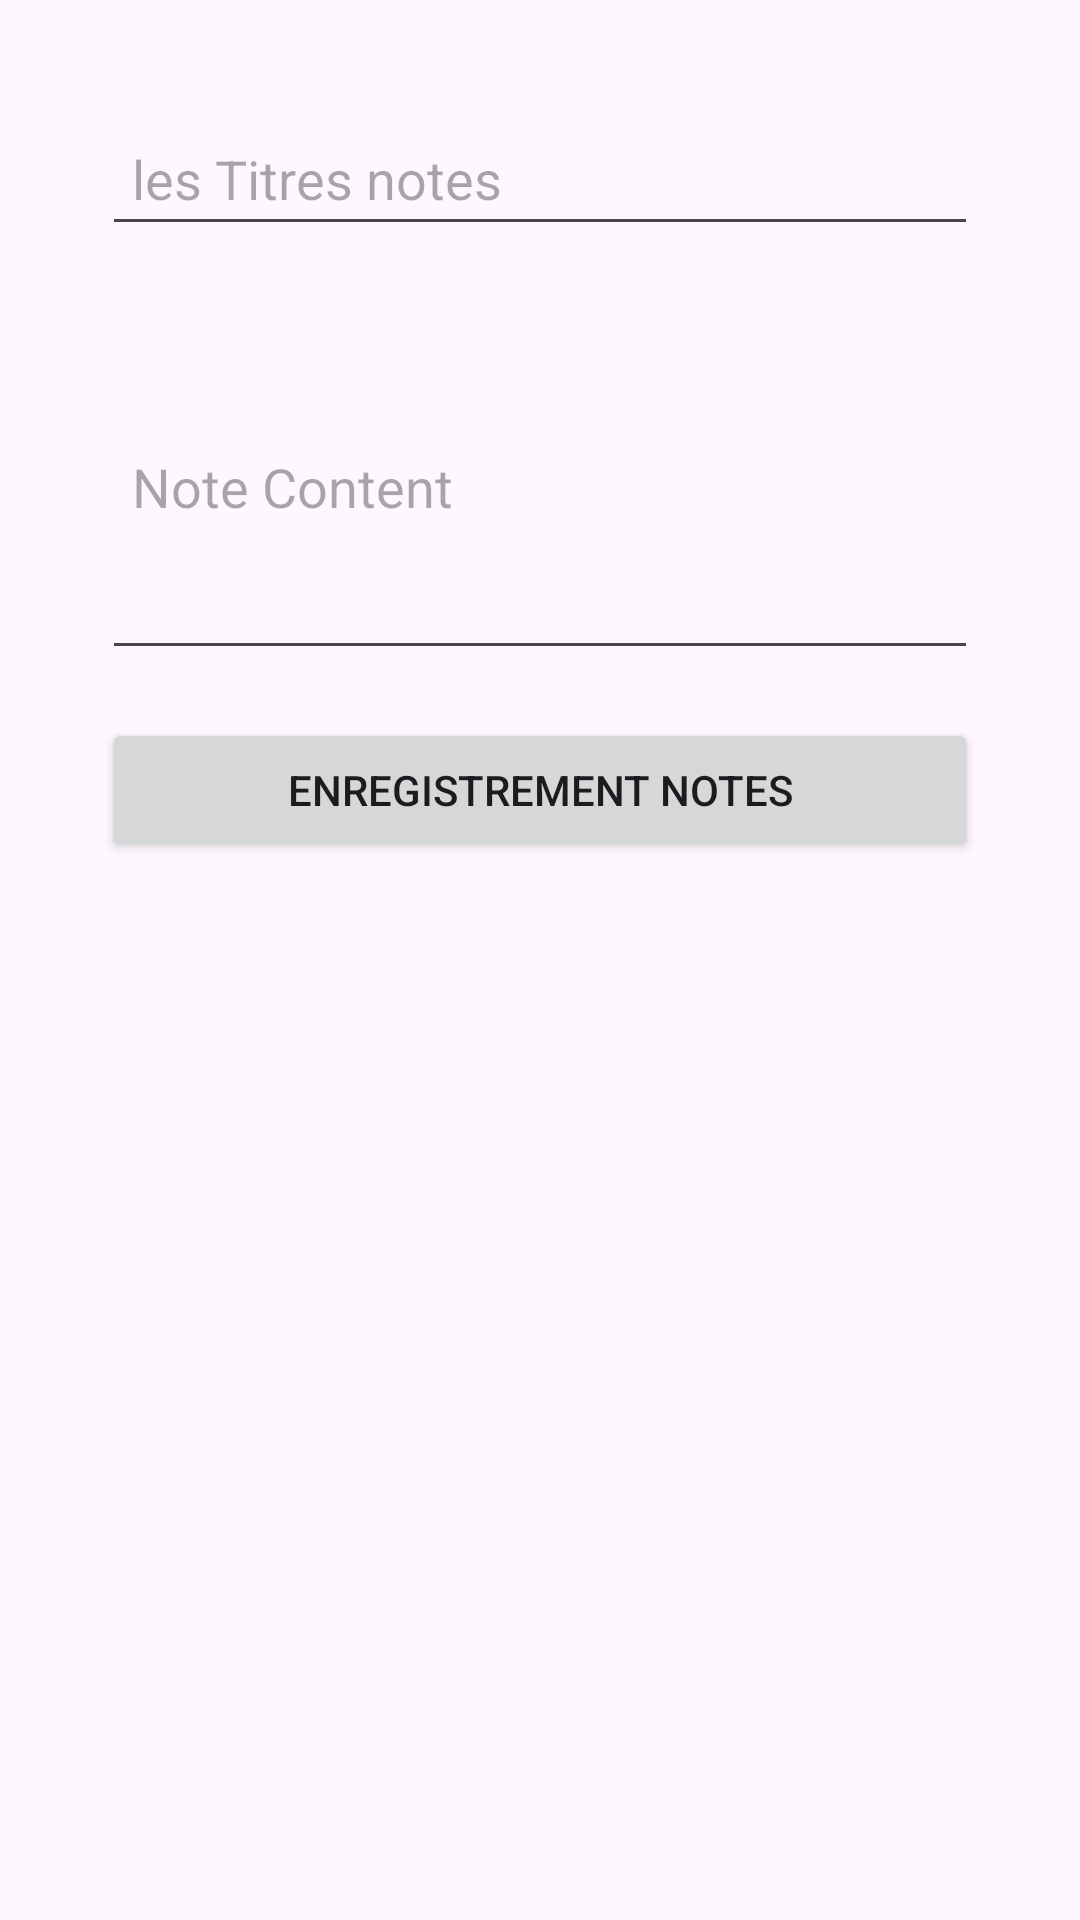

This screen was rendered from an Android layout file. Write that file and the resources it references.
<!-- AndroidManifest.xml: application theme Theme.Shortnotes -->
<!-- res/layout/activity_new_note.xml -->
<?xml version="1.0" encoding="utf-8"?>
<LinearLayout xmlns:android="http://schemas.android.com/apk/res/android"
    android:layout_width="match_parent"
    android:layout_height="match_parent"
    android:orientation="vertical"
    android:padding="34dp">

    <EditText
        android:id="@+id/titleEditText"
        android:layout_width="match_parent"
        android:layout_height="48dp"
        android:hint="les Titres notes"
        android:paddingLeft="10dp"
        android:textColor="@color/black"
        android:contentDescription="Input field for the note title"/>

    <EditText
        android:id="@+id/contentEditText"
        android:layout_width="match_parent"
        android:layout_height="wrap_content"
        android:hint="Note Content"
        android:layout_marginTop="16dp"
        android:paddingLeft="10dp"
        android:paddingRight="10dp"
        android:textColor="@color/black"
        android:inputType="textMultiLine"
        android:minLines="5"
        android:contentDescription="Input field for the note content"/>


    <Button
        android:id="@+id/saveButton"
        android:layout_width="match_parent"
        android:layout_height="wrap_content"
        android:text="Enregistrement notes"
        android:layout_marginTop="16dp"/>

</LinearLayout>
<!-- resources referenced by this layout -->
<resources>
  <color name="black">#000000</color>
  <style name="Theme.Shortnotes" parent="Base.Theme.Shortnotes" />
  <style name="Base.Theme.Shortnotes" parent="Theme.Material3.DayNight.NoActionBar">
          
          
      </style>
</resources>
